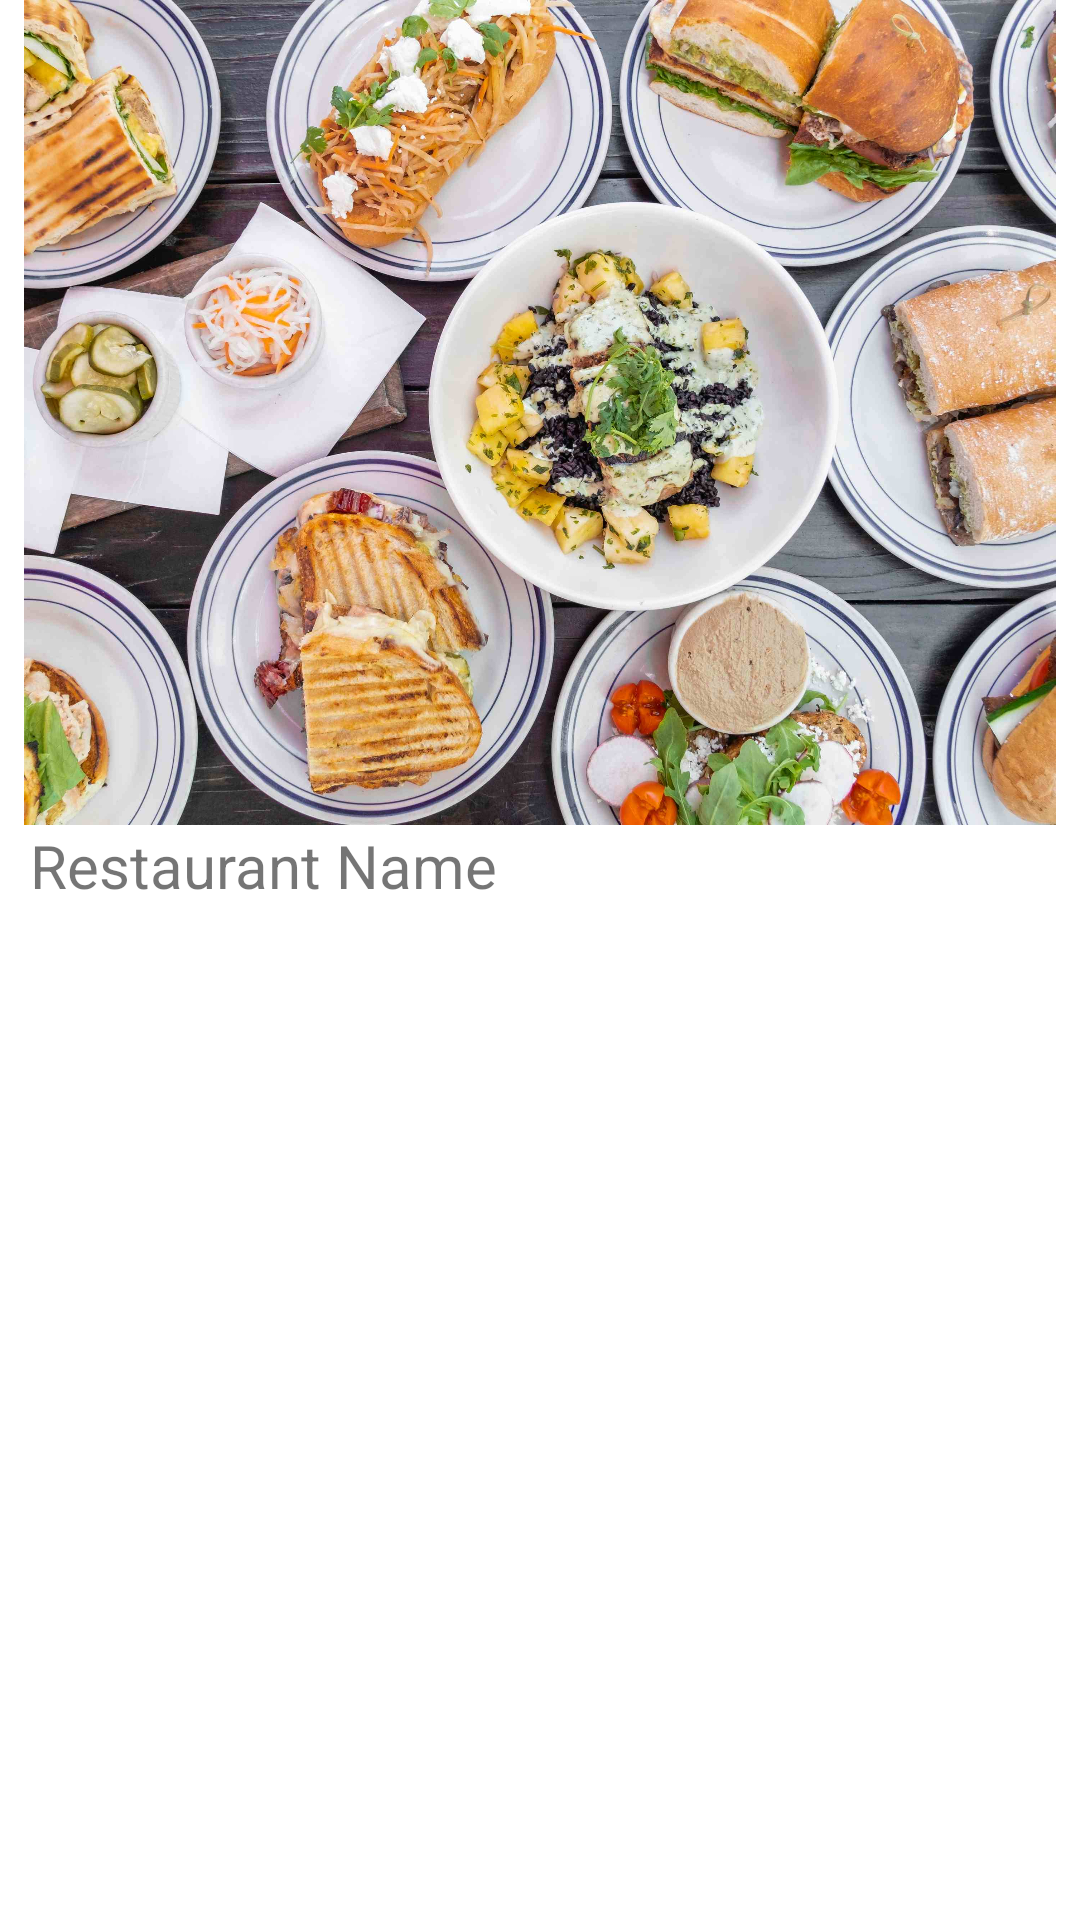

The Android layout XML behind this screen, and the referenced resources:
<!-- AndroidManifest.xml: application theme Theme.GroupProject_FoodDelivery -->
<!-- res/layout/restaurant_list_template.xml -->
<?xml version="1.0" encoding="utf-8"?>
<LinearLayout xmlns:android="http://schemas.android.com/apk/res/android"
    xmlns:app="http://schemas.android.com/apk/res-auto"
    xmlns:tools="http://schemas.android.com/tools"
    android:layout_width="match_parent"
    android:layout_height="wrap_content"
    android:orientation="vertical">

    <LinearLayout
        android:layout_width="match_parent"
        android:layout_height="wrap_content"
        android:orientation="vertical"
        android:id="@+id/mainLayout">


        <ImageView
            android:id="@+id/restaurantHomeImage"
            android:layout_width="match_parent"
            android:layout_height="275dp"
            android:padding="0dp"
            app:srcCompat="@drawable/dukesgrocery_home"/>

        <LinearLayout
            android:layout_width="match_parent"
            android:layout_height="wrap_content"
            android:orientation="vertical">

            <TextView
                android:id="@+id/restaurantHomeName"
                android:layout_width="match_parent"
                android:layout_height="wrap_content"
                android:layout_marginBottom="50dp"
                android:layout_marginLeft="10dp"
                android:text="Restaurant Name"
                android:textSize="20dp"/>

        </LinearLayout>

    </LinearLayout>

</LinearLayout>
<!-- resources referenced by this layout -->
<resources>
  <!-- drawable dukesgrocery_home: jpeg bitmap (drawable, 578680 bytes) -->
  <style name="Theme.GroupProject_FoodDelivery" parent="Theme.MaterialComponents.DayNight.DarkActionBar">
          
          <item name="colorPrimary">@color/purple_500</item>
          <item name="colorPrimaryVariant">@color/purple_700</item>
          <item name="colorOnPrimary">@color/white</item>
          
          <item name="colorSecondary">@color/teal_200</item>
          <item name="colorSecondaryVariant">@color/teal_700</item>
          <item name="colorOnSecondary">@color/black</item>
          
          <item name="android:statusBarColor">?attr/colorPrimaryVariant</item>
          
      </style>
  <color name="purple_500">#FF6200EE</color>
  <color name="purple_700">#FF3700B3</color>
  <color name="white">#FFFFFFFF</color>
  <color name="teal_200">#FF03DAC5</color>
  <color name="teal_700">#FF018786</color>
  <color name="black">#FF000000</color>
</resources>
